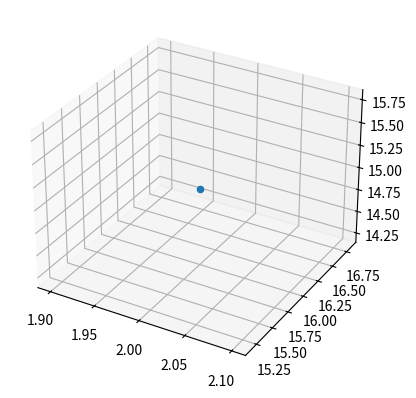

The matplotlib source for this figure:
from mpl_toolkits.mplot3d import Axes3D
import matplotlib.pylab as plt
import numpy as np

x = np.random.randint(20)
y = np.random.randint(20)
z = np.random.randint(20)

fig = plt.figure()
ax = fig.add_subplot(111, projection='3d')
ax.scatter(x, y, z)
plt.show()